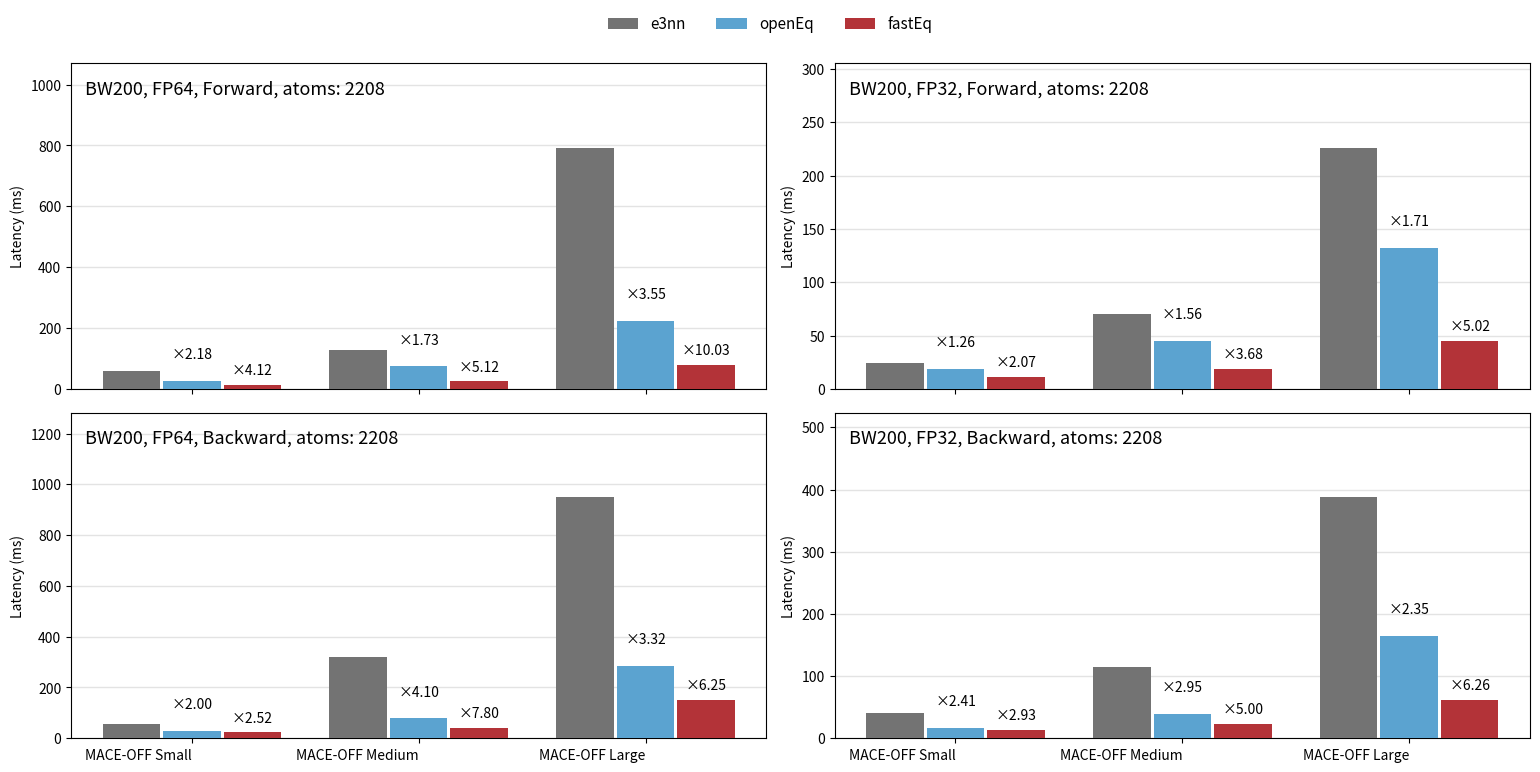

Python code for this plot:
import numpy as np
import matplotlib.pyplot as plt

# -----------------------------
# 1) 数据
# -----------------------------
models = ["MACE-OFF Small", "MACE-OFF Medium", "MACE-OFF Large"]
series_names = ["e3nn", "openEq", "fastEq"]

# ================ BW100 ==============
values_fp64_fwd = np.array([
    [61,  28,  14.8],
    [130, 75,  25.4],
    [792, 223, 79],
], dtype=float)

values_fp32_fwd = np.array([
    [24,  19,  11.6],
    [70,  45,  19.0],
    [226, 132, 45],
], dtype=float)

values_fp64_bwd = np.array([
    [58,  29,  23],
    [320, 78,  41],
    [950, 286, 152],
], dtype=float)

values_fp32_bwd = np.array([
    [41,  17,  14],
    [115, 39,  23],
    [388, 165, 62],
], dtype=float)

# -----------------------------
# 2) 画图参数
# -----------------------------
n_groups = len(models)
n_series = len(series_names)
x = np.arange(n_groups)

total_group_width = 0.80
bar_w = total_group_width / n_series

cmap = plt.get_cmap("Blues")
colors = [
    (0.45, 0.45, 0.45, 1.0),  # e3nn：中性灰
    cmap(0.55),               # openEq：蓝
    (0.70, 0.20, 0.22, 1.0),  # fastEq：深红
]

def draw_grouped(ax, values, title_text):
    """grouped bar + (openEq vs e3nn) + (fastEq vs e3nn) speedup 标注"""
    # bars
    for j in range(n_series):
        offset = (j - (n_series - 1) / 2) * bar_w
        ax.bar(
            x + offset,
            values[:, j],
            width=bar_w * 0.95,
            color=colors[j],
            label=series_names[j],
            zorder=3,
        )

    # indices
    idx_e3nn   = series_names.index("e3nn")
    idx_openeq = series_names.index("openEq")
    idx_fasteq = series_names.index("fastEq")

    # speedups (越大越好)：e3nn / target
    sp_openeq = values[:, idx_e3nn] / values[:, idx_openeq]
    sp_fasteq = values[:, idx_e3nn] / values[:, idx_fasteq]

    # offsets: 标注放到对应柱子上方
    openeq_offset = (idx_openeq - (n_series - 1) / 2) * bar_w
    fasteq_offset = (idx_fasteq - (n_series - 1) / 2) * bar_w

    y_max = float(np.max(values))
    pad = 0.03 * y_max

    # 为避免两行文字挤在一起：openEq 标在更高的位置（pad2）
    pad2 = 0.08 * y_max

    for i in range(n_groups):
        # openEq vs e3nn
        ax.text(
            x[i] + openeq_offset,
            values[i, idx_openeq] + pad2,
            f"×{sp_openeq[i]:.2f}",
            ha="center",
            va="bottom",
            fontsize=10,
            zorder=5,
        )
        # fastEq vs e3nn
        ax.text(
            x[i] + fasteq_offset,
            values[i, idx_fasteq] + pad,
            f"×{sp_fasteq[i]:.2f}",
            ha="center",
            va="bottom",
            fontsize=10,
            zorder=5,
        )

    # axes style
    ax.grid(axis="y", linewidth=1, alpha=0.35, zorder=0)
    ax.set_axisbelow(True)

    ax.set_xticks(x)
    ax.set_xticklabels(models,  ha="right")

    # y 上界多留点空间给两套标注
    ax.set_ylim(0, y_max * 1.35)

    ax.text(
        0.02, 0.95,
        title_text,
        transform=ax.transAxes,
        ha="left", va="top",
        fontsize=13
    )
    ax.set_ylabel("Latency (ms)")


# -----------------------------
# 3) 四个子图：FP64/FP32 的 FWD/BWD
# -----------------------------
fig, axes = plt.subplots(2, 2, figsize=(15.5, 7.6), sharex=True)

draw_grouped(axes[0, 0], values_fp64_fwd, "BW200, FP64, Forward, atoms: 2208")
draw_grouped(axes[0, 1], values_fp32_fwd, "BW200, FP32, Forward, atoms: 2208")
draw_grouped(axes[1, 0], values_fp64_bwd, "BW200, FP64, Backward, atoms: 2208")
draw_grouped(axes[1, 1], values_fp32_bwd, "BW200, FP32, Backward, atoms: 2208")

# 上面一行不显示 x label（更干净）
for ax in axes[0, :]:
    ax.tick_params(labelbottom=False)

# 只放一次图例（顶部居中）
handles, labels = axes[0, 0].get_legend_handles_labels()
fig.legend(
    handles, labels,
    ncol=3, fontsize=11, frameon=False,
    loc="upper center", bbox_to_anchor=(0.5, 1.02)
)

plt.tight_layout(rect=[0, 0, 1, 0.96])
plt.show()

out_path = "./dcu_e2e_evaluation_fp64_fp32_fwd_bwd_speedup.png"
fig.savefig(out_path, dpi=200, bbox_inches="tight")
plt.close(fig)
